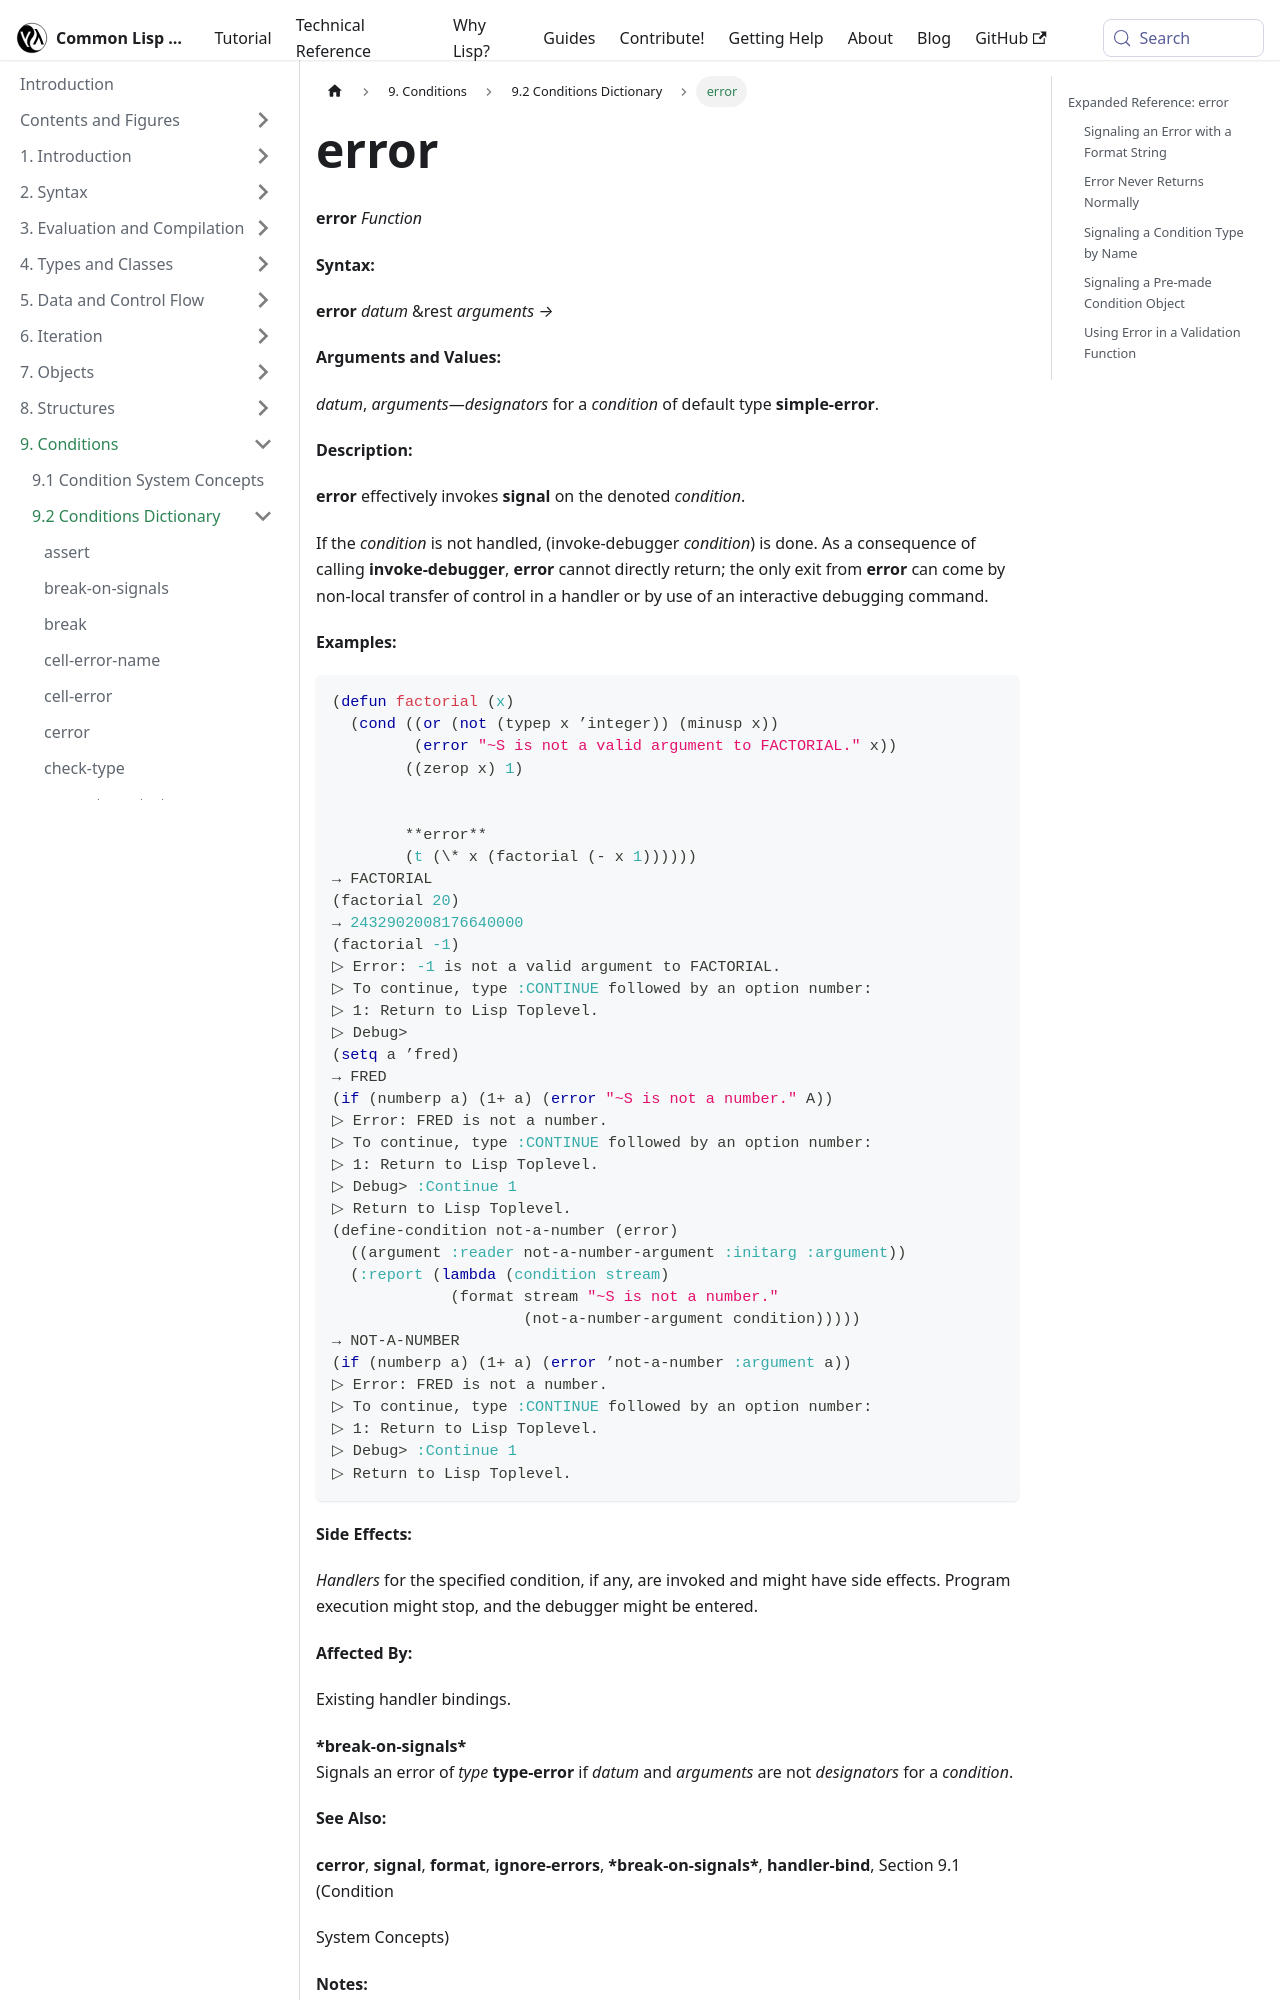

repository: lisp-docs/cl-language-reference · page: chap-9/j-c-dictionary/error_function.html · generator: docusaurus

---
title: "error"
---

# error

import ErrorFunction from './_error_function.md';

<ErrorFunction />

## Expanded Reference: error

### Signaling an Error with a Format String

The simplest usage of `error` passes a format control string and optional arguments. This creates a `simple-error` condition and enters the debugger if unhandled.

```lisp
(handler-case
    (error "Expected a number, got: ~S" 'foo)
  (simple-error (c)
    (format nil "Caught: ~A" c)))

=> "Caught: Expected a number, got: FOO"
```

### Error Never Returns Normally

`error` is guaranteed never to return normally. Control can only leave `error` via a non-local transfer (e.g., a handler or restart).

```lisp
(handler-case
    (progn
      (error "fatal problem")
      :unreachable)
  (error () :handled))

=> :HANDLED
```
